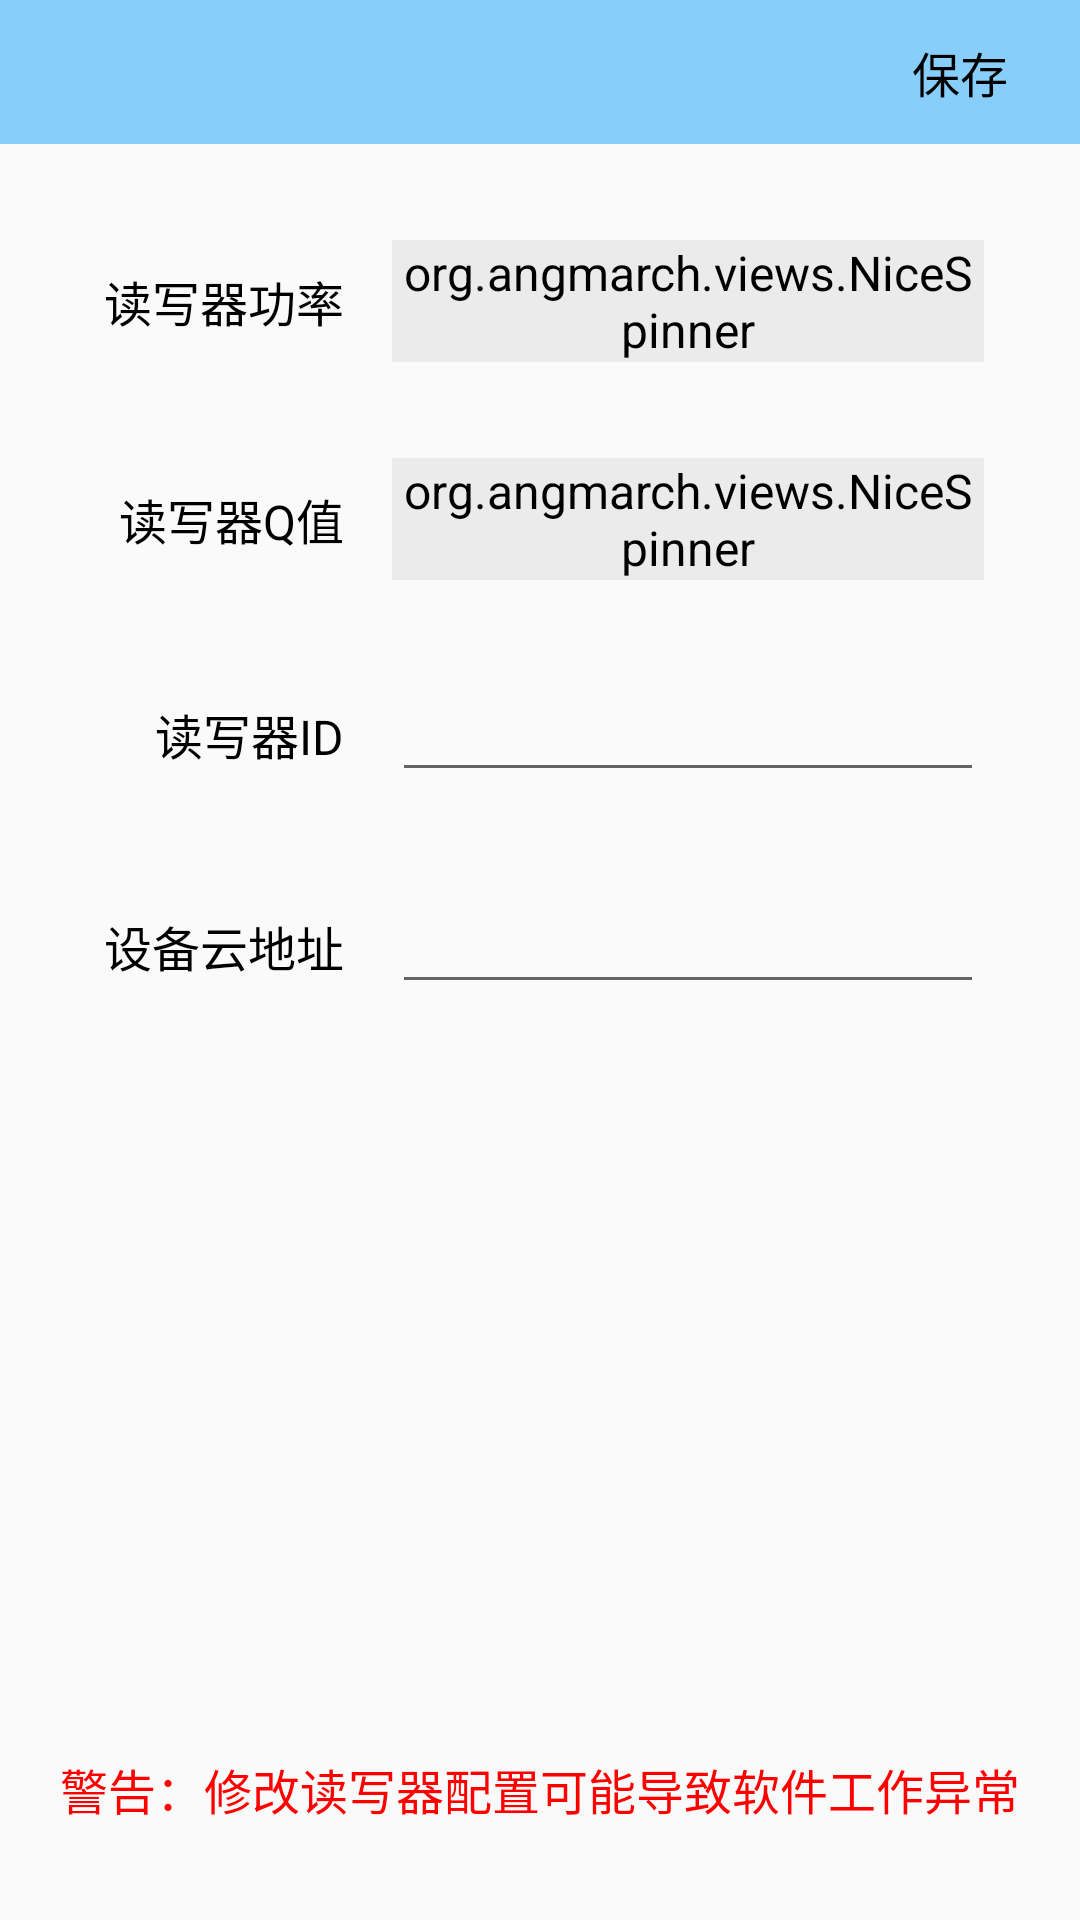

Write the Android layout XML for this screen, with the resource values it uses.
<!-- AndroidManifest.xml: application theme AppTheme -->
<!-- res/layout/activity_reader_settings.xml -->
<?xml version="1.0" encoding="utf-8"?>
<android.support.constraint.ConstraintLayout
    xmlns:android="http://schemas.android.com/apk/res/android"
    xmlns:app="http://schemas.android.com/apk/res-auto"
    xmlns:tools="http://schemas.android.com/tools"
    android:theme="@style/AppTheme.CommonText"
    android:layout_width="match_parent"
    android:layout_height="match_parent"
    android:focusableInTouchMode="true"
    tools:context=".activity.ReaderSettingsActivity">

    <include
        android:id="@+id/header"
        layout="@layout/appbar_save"
        app:layout_constraintEnd_toEndOf="parent"
        app:layout_constraintStart_toStartOf="parent"
        app:layout_constraintTop_toTopOf="parent" />

    <TextView
        android:id="@+id/tv_reader_power_label"
        android:layout_width="0dp"
        android:layout_height="wrap_content"
        android:layout_marginStart="16dp"
        android:layout_marginEnd="8dp"
        android:gravity="end"
        android:text="读写器功率"
        app:layout_constraintBottom_toBottomOf="@+id/nsp_reader_power"
        app:layout_constraintEnd_toStartOf="@+id/nsp_reader_power"
        app:layout_constraintHorizontal_weight="1"
        app:layout_constraintStart_toStartOf="parent"
        app:layout_constraintTop_toTopOf="@+id/nsp_reader_power" />

    <TextView
        android:id="@+id/tv_reader_q_value_label"
        android:layout_width="0dp"
        android:layout_height="wrap_content"
        android:gravity="end"
        android:text="读写器Q值"
        app:layout_constraintBottom_toBottomOf="@+id/nsp_reader_q_value"
        app:layout_constraintEnd_toEndOf="@+id/tv_reader_power_label"
        app:layout_constraintStart_toStartOf="@+id/tv_reader_power_label"
        app:layout_constraintTop_toTopOf="@+id/nsp_reader_q_value" />

    <TextView
        android:id="@+id/tv_reader_id_label"
        android:layout_width="0dp"
        android:layout_height="wrap_content"
        android:gravity="end"
        android:text="读写器ID"
        app:layout_constraintBottom_toBottomOf="@+id/et_reader_id"
        app:layout_constraintEnd_toEndOf="@+id/tv_reader_q_value_label"
        app:layout_constraintStart_toStartOf="@+id/tv_reader_q_value_label"
        app:layout_constraintTop_toTopOf="@+id/et_reader_id" />

    <TextView
        android:id="@+id/tv_device_addr_label"
        android:layout_width="0dp"
        android:layout_height="wrap_content"
        android:gravity="end"
        android:text="设备云地址"
        app:layout_constraintBottom_toBottomOf="@+id/et_device_addr"
        app:layout_constraintEnd_toEndOf="@+id/tv_reader_id_label"
        app:layout_constraintStart_toStartOf="@+id/tv_reader_id_label"
        app:layout_constraintTop_toTopOf="@+id/et_device_addr" />

    <org.angmarch.views.NiceSpinner
        android:id="@+id/nsp_reader_power"
        android:layout_width="0dp"
        android:layout_height="wrap_content"
        android:layout_marginStart="8dp"
        android:layout_marginTop="32dp"
        android:layout_marginEnd="32dp"
        android:backgroundTint="@color/bright_gray"
        app:layout_constraintEnd_toEndOf="parent"
        app:layout_constraintHorizontal_weight="2"
        app:layout_constraintStart_toEndOf="@+id/tv_reader_power_label"
        app:layout_constraintTop_toBottomOf="@+id/header" />

    <org.angmarch.views.NiceSpinner
        android:id="@+id/nsp_reader_q_value"
        android:layout_width="0dp"
        android:layout_height="wrap_content"
        android:layout_marginTop="32dp"
        android:backgroundTint="@color/bright_gray"
        app:layout_constraintEnd_toEndOf="@+id/nsp_reader_power"
        app:layout_constraintStart_toStartOf="@+id/nsp_reader_power"
        app:layout_constraintTop_toBottomOf="@+id/nsp_reader_power" />

    <EditText
        android:id="@+id/et_reader_id"
        android:layout_width="0dp"
        android:layout_height="wrap_content"
        android:layout_marginTop="32dp"
        android:ems="10"
        android:inputType="number"
        app:layout_constraintEnd_toEndOf="@+id/nsp_reader_q_value"
        app:layout_constraintStart_toStartOf="@+id/nsp_reader_q_value"
        app:layout_constraintTop_toBottomOf="@+id/nsp_reader_q_value" />

    <EditText
        android:id="@+id/et_device_addr"
        android:layout_width="0dp"
        android:layout_height="wrap_content"
        android:layout_marginTop="32dp"
        android:ems="10"
        android:inputType="textUri"
        app:layout_constraintEnd_toEndOf="@+id/et_reader_id"
        app:layout_constraintStart_toStartOf="@+id/et_reader_id"
        app:layout_constraintTop_toBottomOf="@+id/et_reader_id" />

    <TextView
        android:id="@+id/tv_reader_settings_warning"
        android:layout_width="wrap_content"
        android:layout_height="wrap_content"
        android:layout_marginBottom="32dp"
        android:text="警告：修改读写器配置可能导致软件工作异常"
        android:theme="@style/AppTheme.WarningText"
        app:layout_constraintBottom_toBottomOf="parent"
        app:layout_constraintEnd_toEndOf="parent"
        app:layout_constraintStart_toStartOf="parent" />


</android.support.constraint.ConstraintLayout>
<!-- res/layout/appbar_save.xml (included above) -->
<?xml version="1.0" encoding="utf-8"?>
<android.support.design.widget.AppBarLayout
    xmlns:android="http://schemas.android.com/apk/res/android"
    xmlns:app="http://schemas.android.com/apk/res-auto"
    android:id="@+id/appBar"
    android:layout_width="match_parent"
    android:layout_height="wrap_content"
    app:elevation="0dp">

    <android.support.v7.widget.Toolbar
        android:id="@+id/toolBar"
        android:layout_width="match_parent"
        android:layout_height="@dimen/toolbar_height"
        android:layout_marginStart="-10dp">

        <ImageButton
            style="@style/ButtonPrimary"
            android:id="@+id/btn_back"
            android:layout_width="36dp"
            android:layout_height="36dp"
            android:scaleType="fitXY"
            android:src="@drawable/ic_action_before" />

        <TextView
            android:id="@+id/tv_title"
            android:theme="@style/AppTheme.TitleText"
            android:layout_width="wrap_content"
            android:layout_height="wrap_content"
            android:paddingStart="8dp"
            android:paddingBottom="2dp"
            android:text="" />

        <Button
            style="@style/ButtonGray"
            android:id="@+id/btn_save"
            android:layout_width="80dp"
            android:layout_height="match_parent"
            android:layout_marginTop="4dp"
            android:layout_marginBottom="4dp"
            android:layout_gravity="end"
            android:text="保存" />

    </android.support.v7.widget.Toolbar>

</android.support.design.widget.AppBarLayout>
<!-- resources referenced by this layout -->
<resources>
  <color name="bright_gray">#EBEBEB</color>
  <dimen name="toolbar_height">48dp</dimen>
  <style name="AppTheme.CommonText">
          <item name="android:textSize">16sp</item>
          <item name="android:textColor">@color/black</item>
      </style>
  <style name="AppTheme.TitleText">
          <item name="android:textSize">20sp</item>
          <item name="android:textColor">@color/black</item>
      </style>
  <style name="AppTheme.WarningText">
          <item name="android:textSize">16sp</item>
          <item name="android:textColor">@color/red</item>
      </style>
  <style name="ButtonGray" parent="Widget.AppCompat.Button.Borderless">
          <item name="android:background">@drawable/ripple_button</item>
          <item name="android:backgroundTint">@color/gray_8f</item>
      </style>
  <style name="ButtonPrimary" parent="Widget.AppCompat.Button.Borderless">
          <item name="android:background">@drawable/ripple_button</item>
          <item name="android:backgroundTint">@color/colorPrimary</item>
      </style>
  <style name="AppTheme" parent="Theme.AppCompat.Light.NoActionBar">
          <item name="colorPrimary">@color/colorPrimary</item>
          <item name="colorPrimaryDark">@color/colorPrimaryDark</item>
          <item name="colorAccent">@color/colorAccent</item>
          <item name="android:windowLightStatusBar">true</item>
          <item name="android:windowIsTranslucent">true</item>
          <item name="android:statusBarColor">@color/colorPrimary</item>
      </style>
  <color name="black">#000000</color>
  <color name="red">#FF0000</color>
  <!-- drawable ripple_button (drawable) -->
  <?xml version="1.0" encoding="utf-8"?>
  <ripple xmlns:android="http://schemas.android.com/apk/res/android"
      android:color="#88EBEBEB">
      <item
          android:drawable="@drawable/shape_button"
          android:left="8dp"
          android:right="8dp"
          android:top="4dp"
          android:bottom="4dp" />
  </ripple>
  <color name="gray_8f">#8f8f8f</color>
  <color name="colorPrimary">#87CEFA</color>
  <color name="colorPrimaryDark">#87CEFA</color>
  <color name="colorAccent">#87CEFA</color>
</resources>
